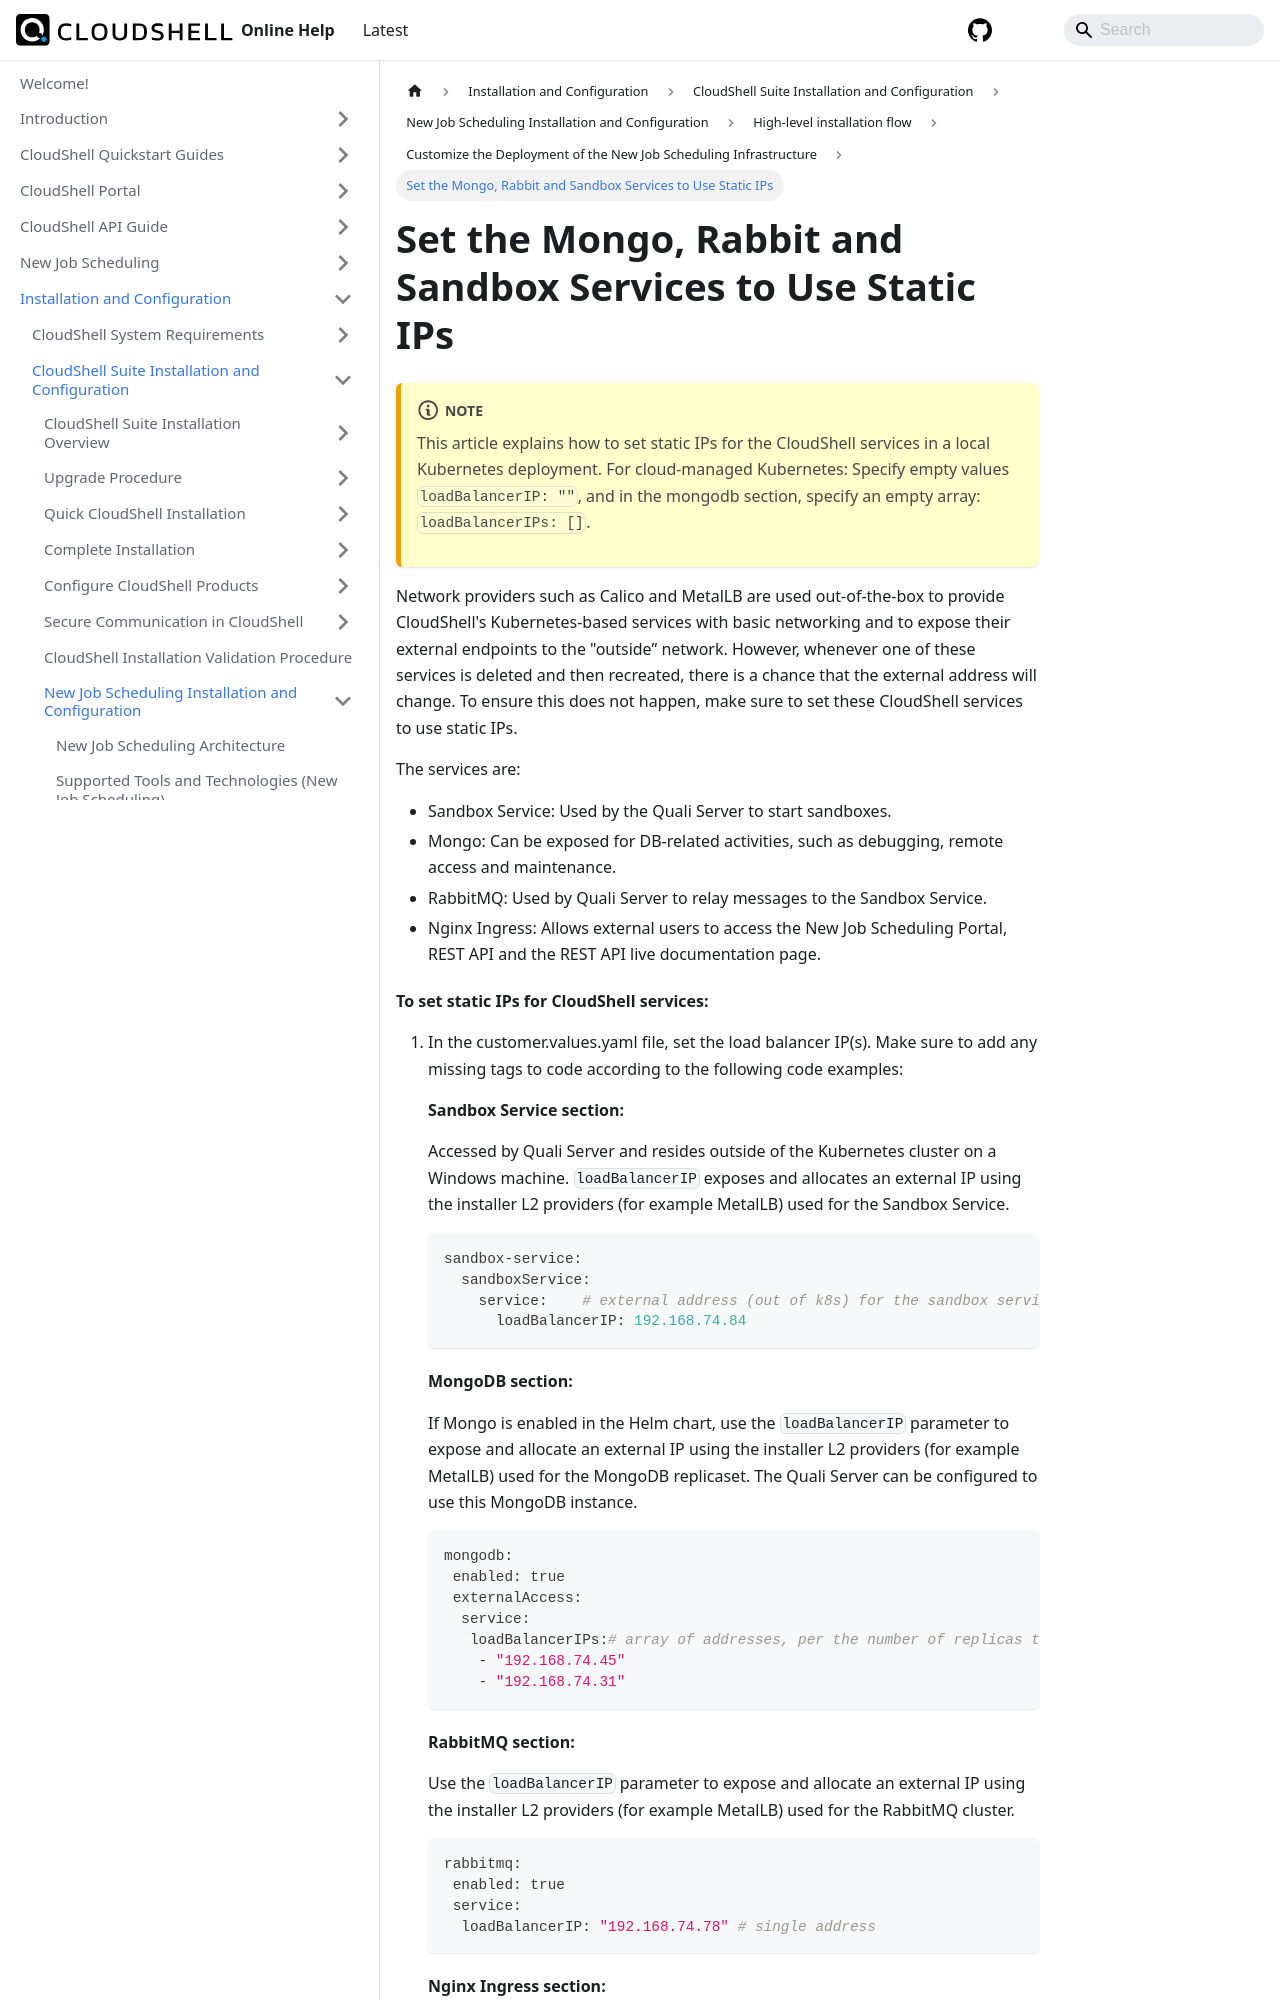

repository: QualiSystems/cloudshell-help · page: install-configure/cloudshell-suite/new-jss-install-config/high-level-install-flow/customize-deployment/set-static-ip.html · generator: docusaurus

---
sidebar_position: 2
---

# Set the Mongo, Rabbit and Sandbox Services to Use Static IPs

:::note
This article explains how to set static IPs for the CloudShell services in a local Kubernetes deployment. For cloud-managed Kubernetes: Specify empty values `loadBalancerIP: ""`, and in the mongodb section, specify an empty array: `loadBalancerIPs: []`.
:::

Network providers such as Calico and MetalLB are used out-of-the-box to provide CloudShell's Kubernetes-based services with basic networking and to expose their external endpoints to the "outside” network. However, whenever one of these services is deleted and then recreated, there is a chance that the external address will change. To ensure this does not happen, make sure to set these CloudShell services to use static IPs.

The services are:

- Sandbox Service: Used by the Quali Server to start sandboxes.
- Mongo: Can be exposed for DB-related activities, such as debugging, remote access and maintenance.
- RabbitMQ: Used by Quali Server to relay messages to the Sandbox Service.
- Nginx Ingress: Allows external users to access the New Job Scheduling Portal, REST API and the REST API live documentation page.

**To set static IPs for CloudShell services:**
